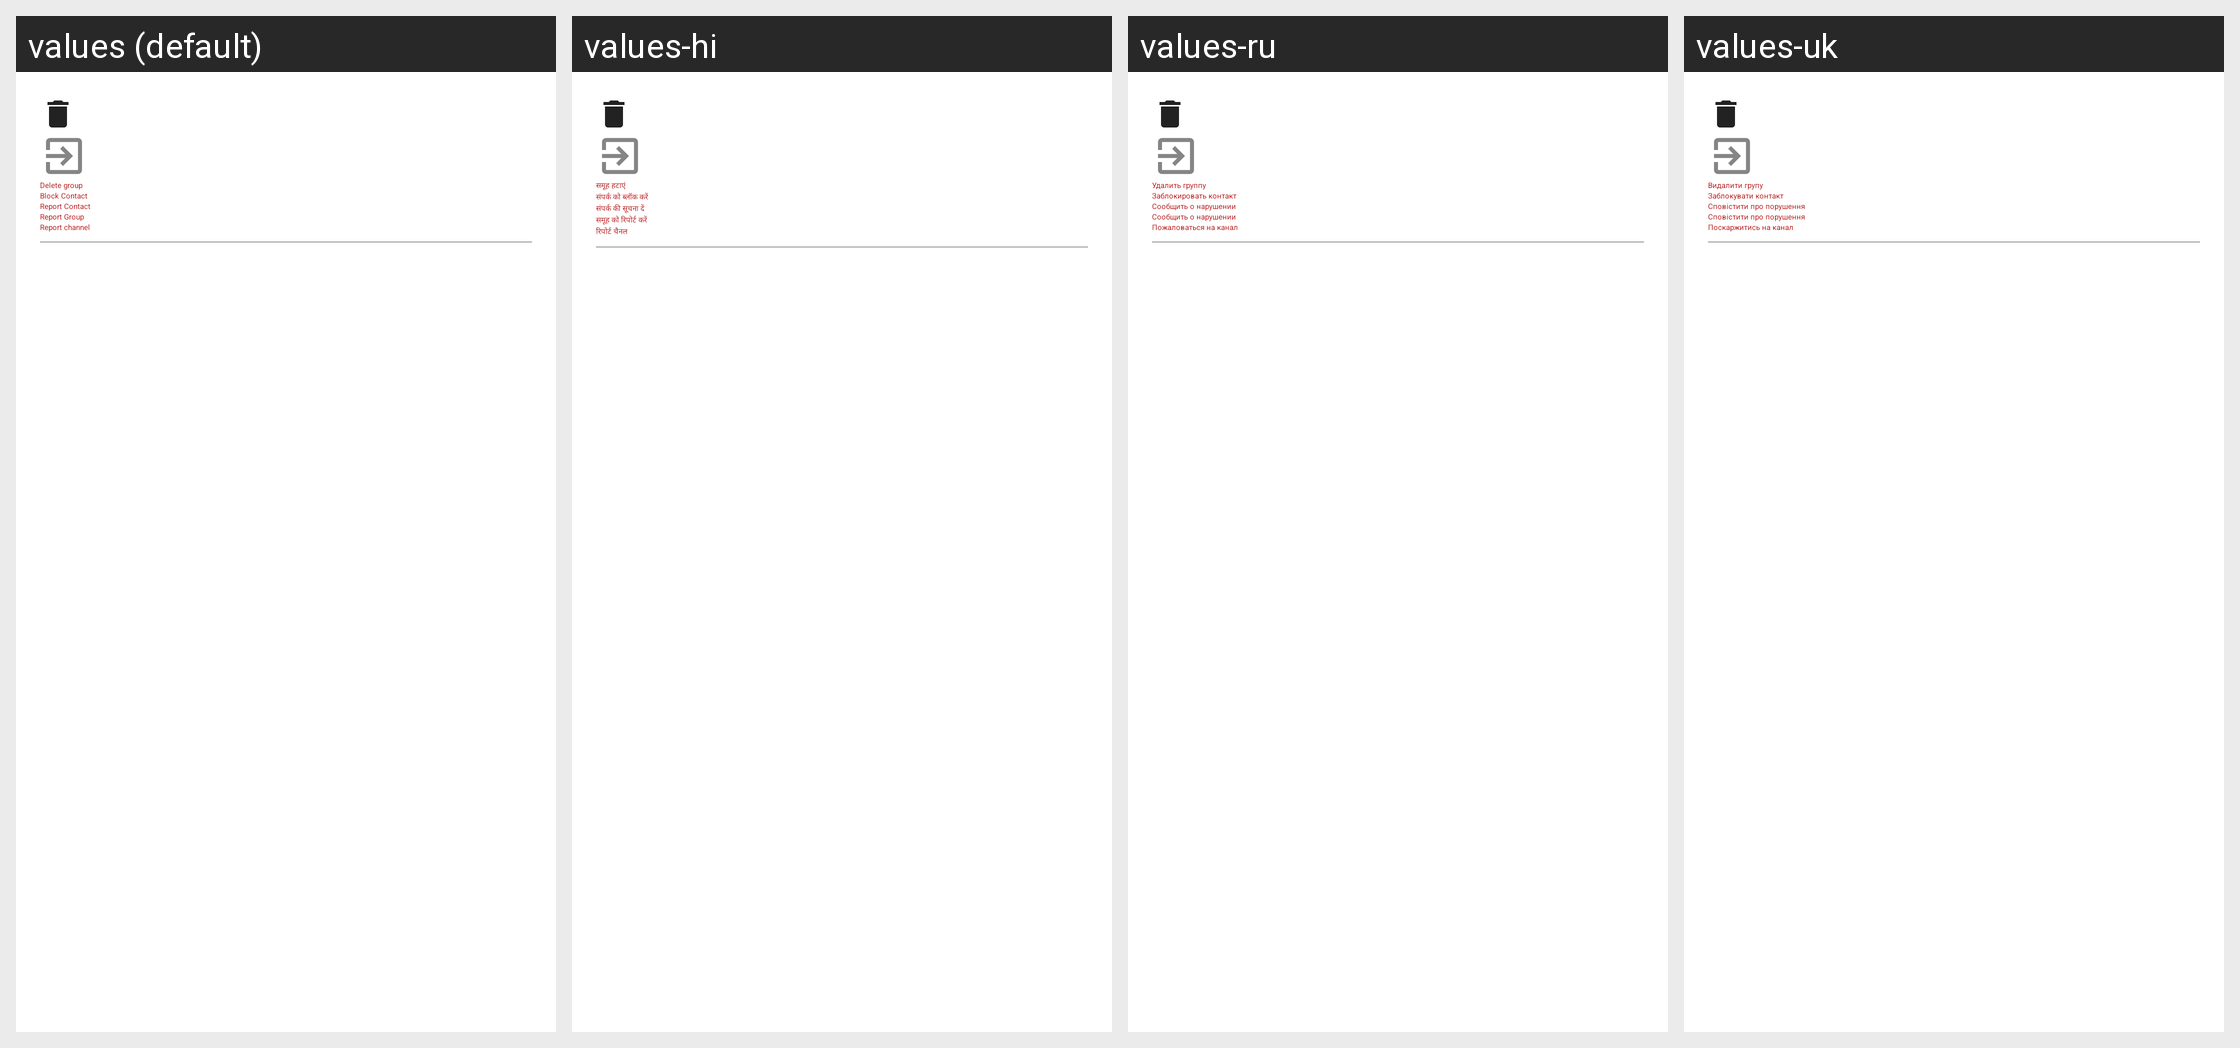

For this localized Android screen grid, give each drawn string resource with its value in every locale shown.
Android screen res/layout/fragment_tpc_security.xml rendered under 4 locales, left to right: values (default), values-hi, values-ru, values-uk. Device: Nexus 5 (rendered at 1080×1920; each locale shown at half size, 540×960, under a caption strip naming it); theme Theme.App.Starting.
Other locales in the repository, not shown: values-de, values-es, values-fr, values-id, values-it, values-ko, values-pt, values-ro, values-zh, values-zh-rTW.
Strings drawn on this screen, with the default value and each locale's value (text and hints the layout hard-codes, and strings that could not be matched under every locale, appear in the picture but are not listed):

delete_group
  values: Delete group
  values-hi: समूह हटाएं
  values-ru: Удалить группу
  values-uk: Видалити групу

block_contact
  values: Block Contact
  values-hi: संपर्क को ब्लॉक करें
  values-ru: Заблокировать контакт
  values-uk: Заблокувати контакт

report_contact
  values: Report Contact
  values-hi: संपर्क की सूचना दें
  values-ru: Сообщить о нарушении
  values-uk: Сповістити про порушення

report_group
  values: Report Group
  values-hi: समूह को रिपोर्ट करें
  values-ru: Сообщить о нарушении
  values-uk: Сповістити про порушення

report_channel
  values: Report channel
  values-hi: रिपोर्ट चैनल
  values-ru: Пожаловаться на канал
  values-uk: Поскаржитись на канал
